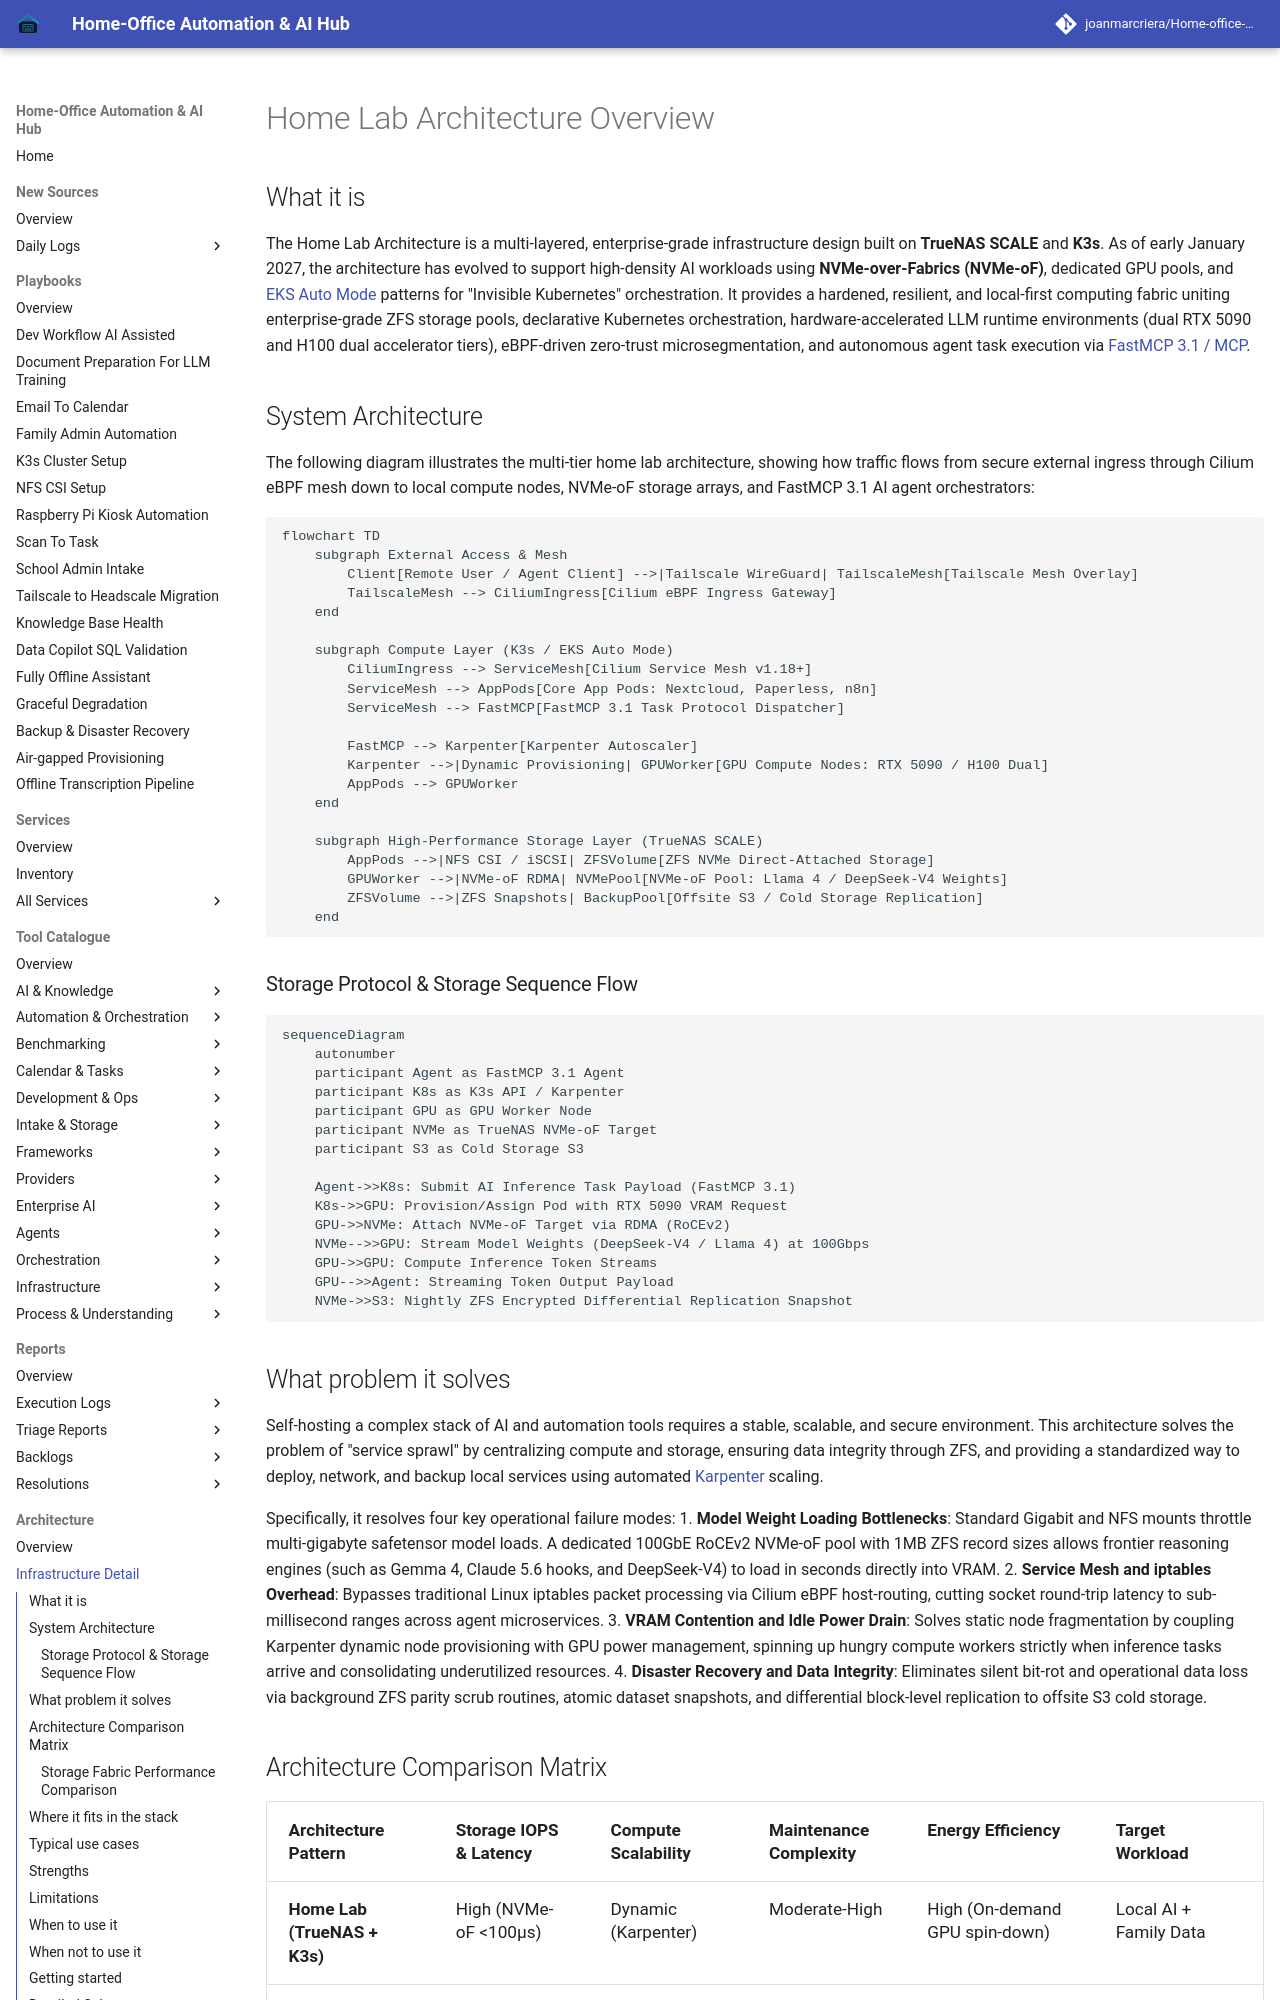

repository: joanmarcriera/Home-office-automations · page: architecture/infrastructure/index.html · generator: mkdocs

# Home Lab Architecture Overview

## What it is

The Home Lab Architecture is a multi-layered, enterprise-grade infrastructure design built on **TrueNAS SCALE** and **K3s**. As of early January 2027, the architecture has evolved to support high-density AI workloads using **NVMe-over-Fabrics (NVMe-oF)**, dedicated GPU pools, and [EKS Auto Mode](../knowledge_base/invisible_kubernetes.md) patterns for "Invisible Kubernetes" orchestration. It provides a hardened, resilient, and local-first computing fabric uniting enterprise-grade ZFS storage pools, declarative Kubernetes orchestration, hardware-accelerated LLM runtime environments (dual RTX 5090 and H100 dual accelerator tiers), eBPF-driven zero-trust microsegmentation, and autonomous agent task execution via [FastMCP 3.1 / MCP](../tools/automation_orchestration/mcp.md).

## System Architecture

The following diagram illustrates the multi-tier home lab architecture, showing how traffic flows from secure external ingress through Cilium eBPF mesh down to local compute nodes, NVMe-oF storage arrays, and FastMCP 3.1 AI agent orchestrators:

```mermaid
flowchart TD
    subgraph External Access & Mesh
        Client[Remote User / Agent Client] -->|Tailscale WireGuard| TailscaleMesh[Tailscale Mesh Overlay]
        TailscaleMesh --> CiliumIngress[Cilium eBPF Ingress Gateway]
    end

    subgraph Compute Layer (K3s / EKS Auto Mode)
        CiliumIngress --> ServiceMesh[Cilium Service Mesh v1.18+]
        ServiceMesh --> AppPods[Core App Pods: Nextcloud, Paperless, n8n]
        ServiceMesh --> FastMCP[FastMCP 3.1 Task Protocol Dispatcher]

        FastMCP --> Karpenter[Karpenter Autoscaler]
        Karpenter -->|Dynamic Provisioning| GPUWorker[GPU Compute Nodes: RTX 5090 / H100 Dual]
        AppPods --> GPUWorker
    end

    subgraph High-Performance Storage Layer (TrueNAS SCALE)
        AppPods -->|NFS CSI / iSCSI| ZFSVolume[ZFS NVMe Direct-Attached Storage]
        GPUWorker -->|NVMe-oF RDMA| NVMePool[NVMe-oF Pool: Llama 4 / DeepSeek-V4 Weights]
        ZFSVolume -->|ZFS Snapshots| BackupPool[Offsite S3 / Cold Storage Replication]
    end
```

### Storage Protocol & Storage Sequence Flow

```mermaid
sequenceDiagram
    autonumber
    participant Agent as FastMCP 3.1 Agent
    participant K8s as K3s API / Karpenter
    participant GPU as GPU Worker Node
    participant NVMe as TrueNAS NVMe-oF Target
    participant S3 as Cold Storage S3

    Agent->>K8s: Submit AI Inference Task Payload (FastMCP 3.1)
    K8s->>GPU: Provision/Assign Pod with RTX 5090 VRAM Request
    GPU->>NVMe: Attach NVMe-oF Target via RDMA (RoCEv2)
    NVMe-->>GPU: Stream Model Weights (DeepSeek-V4 / Llama 4) at 100Gbps
    GPU->>GPU: Compute Inference Token Streams
    GPU-->>Agent: Streaming Token Output Payload
    NVMe->>S3: Nightly ZFS Encrypted Differential Replication Snapshot
```
